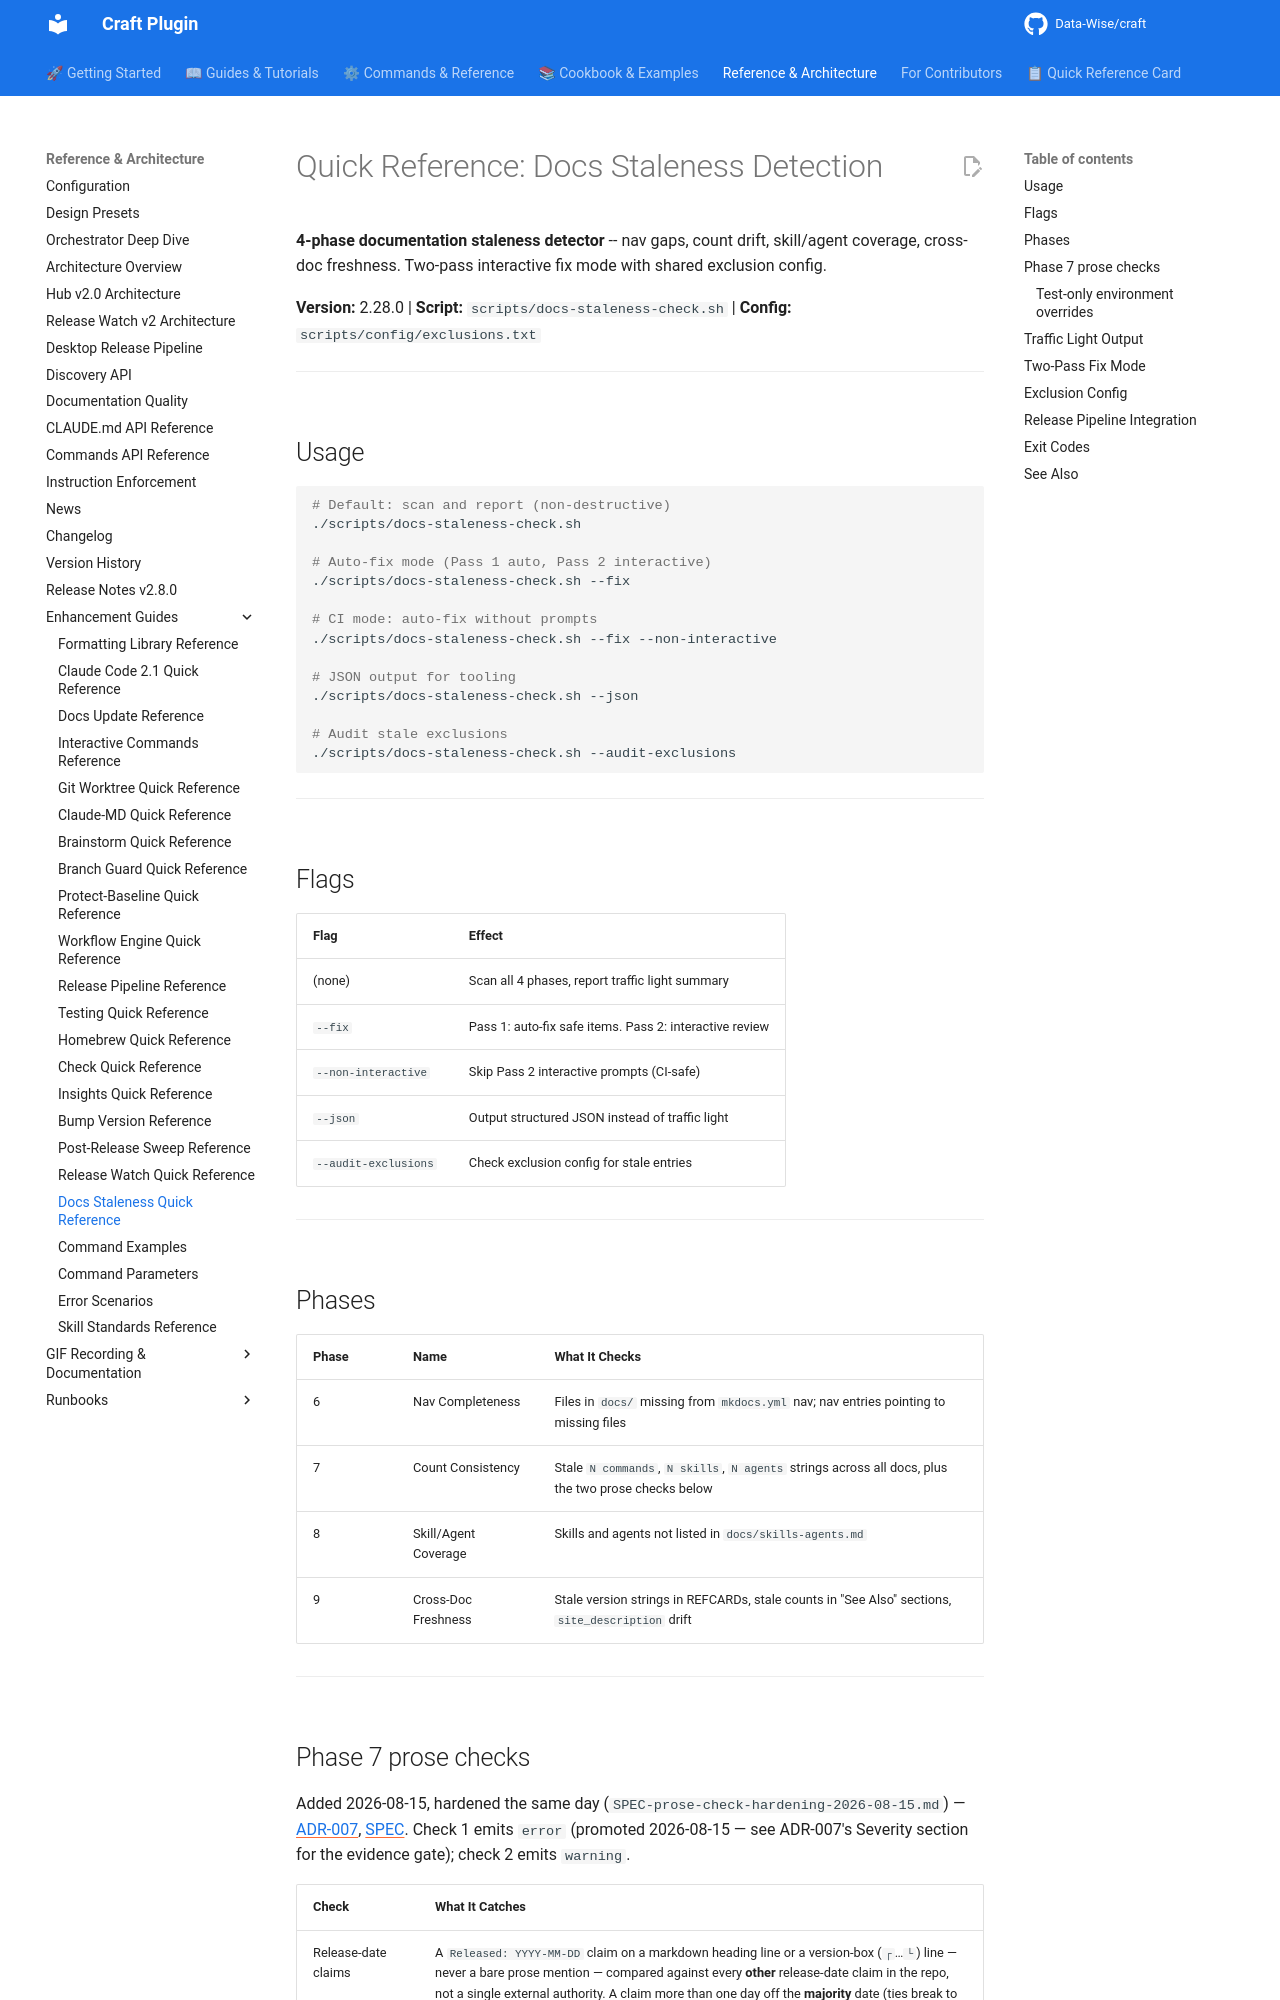

repository: Data-Wise/craft · page: reference/REFCARD-DOCS-STALENESS/index.html · generator: mkdocs

# Quick Reference: Docs Staleness Detection

**4-phase documentation staleness detector** -- nav gaps, count drift, skill/agent coverage, cross-doc freshness. Two-pass interactive fix mode with shared exclusion config.

**Version:** 2.28.0 | **Script:** `scripts/docs-staleness-check.sh` | **Config:** `scripts/config/exclusions.txt`

---

## Usage

```bash
# Default: scan and report (non-destructive)
./scripts/docs-staleness-check.sh

# Auto-fix mode (Pass 1 auto, Pass 2 interactive)
./scripts/docs-staleness-check.sh --fix

# CI mode: auto-fix without prompts
./scripts/docs-staleness-check.sh --fix --non-interactive

# JSON output for tooling
./scripts/docs-staleness-check.sh --json

# Audit stale exclusions
./scripts/docs-staleness-check.sh --audit-exclusions

```

---

## Flags

| Flag | Effect |
|------|--------|
| (none) | Scan all 4 phases, report traffic light summary |
| `--fix` | Pass 1: auto-fix safe items. Pass 2: interactive review |
| `--non-interactive` | Skip Pass 2 interactive prompts (CI-safe) |
| `--json` | Output structured JSON instead of traffic light |
| `--audit-exclusions` | Check exclusion config for stale entries |

---

## Phases

| Phase | Name | What It Checks |
|-------|------|---------------|
| 6 | Nav Completeness | Files in `docs/` missing from `mkdocs.yml` nav; nav entries pointing to missing files |
| 7 | Count Consistency | Stale `N commands`, `N skills`, `N agents` strings across all docs, plus the two prose checks below |
| 8 | Skill/Agent Coverage | Skills and agents not listed in `docs/skills-agents.md` |
| 9 | Cross-Doc Freshness | Stale version strings in REFCARDs, stale counts in "See Also" sections, `site_description` drift |

---
